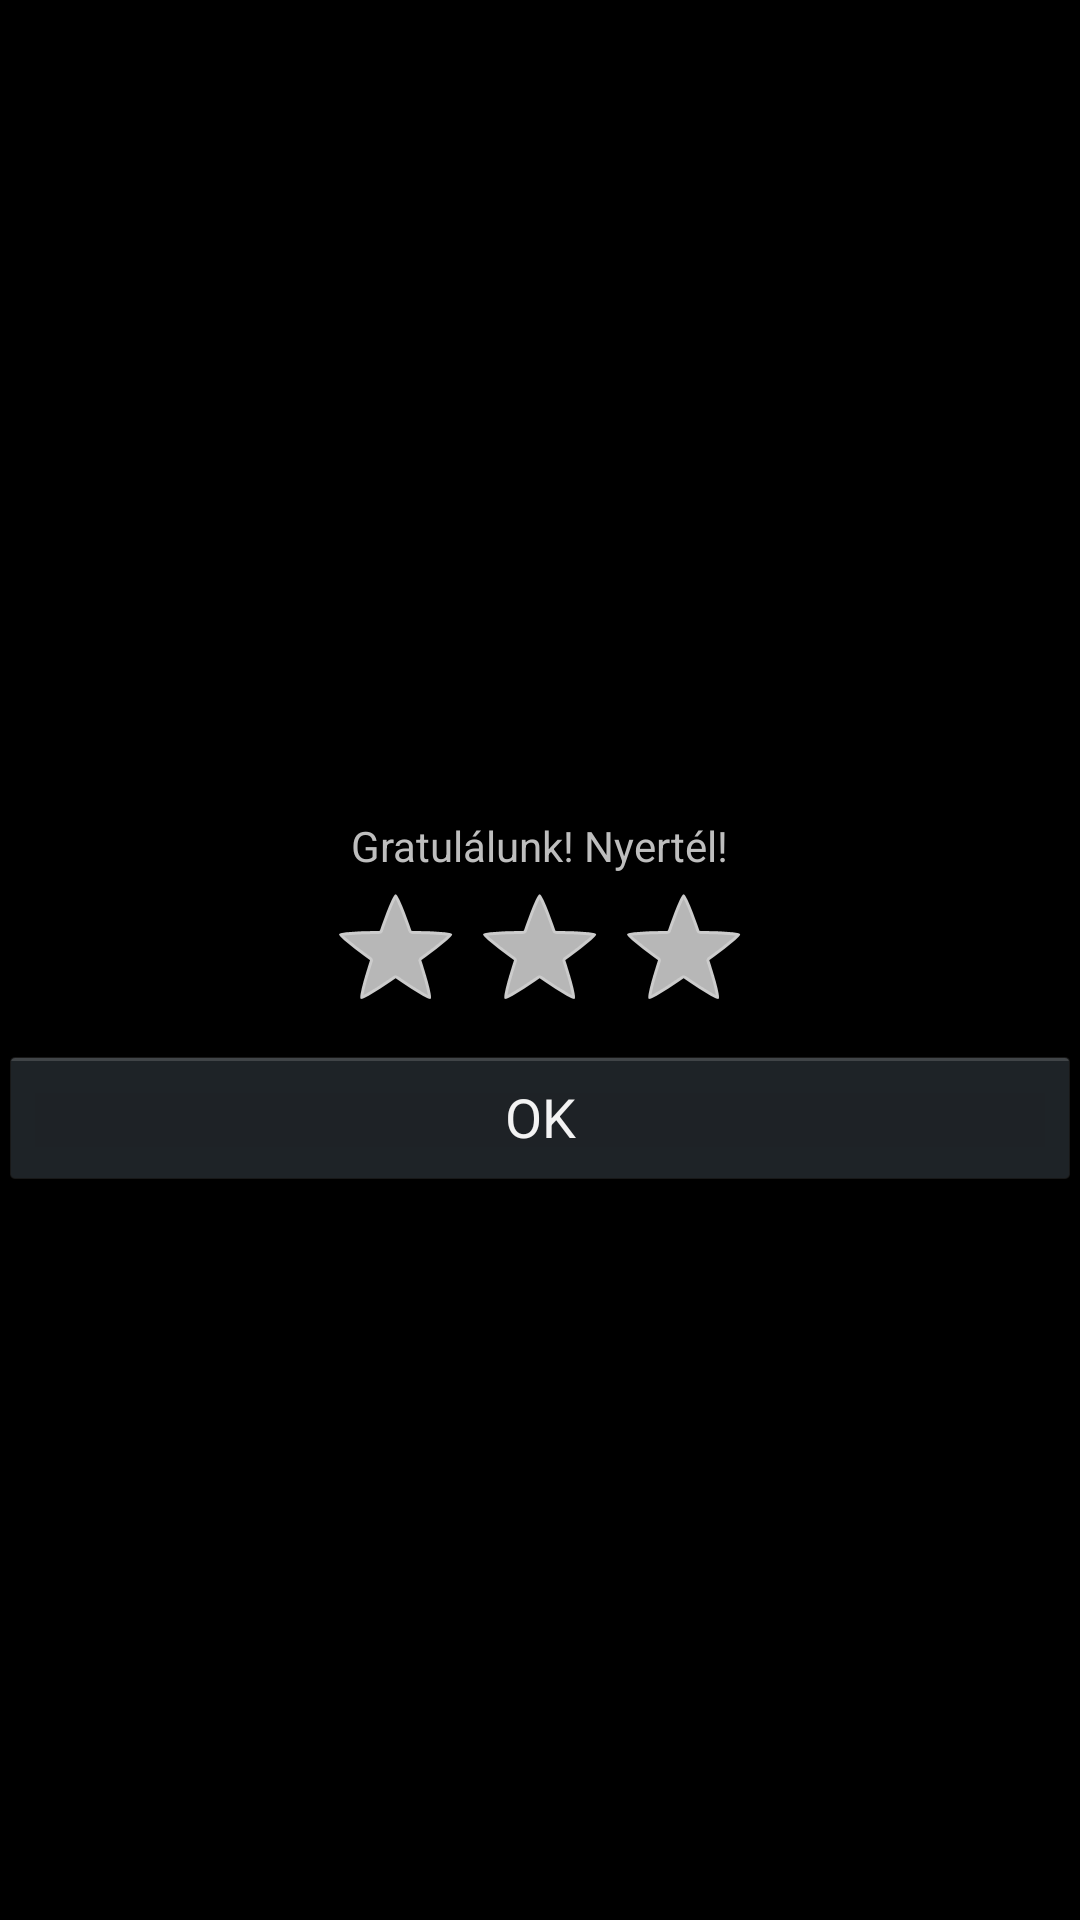

Write the Android layout XML for this screen, with the resource values it uses.
<!-- AndroidManifest.xml: application theme AppTheme -->
<!-- res/layout/win_layout.xml -->
<?xml version="1.0" encoding="utf-8"?>
<RelativeLayout xmlns:android="http://schemas.android.com/apk/res/android"
    xmlns:tools="http://schemas.android.com/tools"
    android:layout_width="match_parent"
    android:layout_height="match_parent"
    android:paddingBottom="@dimen/activity_vertical_margin"
    android:paddingLeft="@dimen/activity_horizontal_margin"
    android:paddingRight="@dimen/activity_horizontal_margin"
    android:paddingTop="@dimen/activity_vertical_margin" >

        <RatingBar
            android:id="@+id/ratingBar1"
            android:layout_width="wrap_content"
            android:layout_height="wrap_content"
            android:layout_centerHorizontal="true"
            android:layout_centerVertical="true"
            android:clickable="false"
            android:longClickable="false"
            android:numStars="3"
            android:stepSize="1" />

        <Button
            android:id="@+id/btnAccept"
            android:layout_width="match_parent"
            android:layout_height="wrap_content"
            android:layout_below="@+id/ratingBar1"
            android:layout_centerHorizontal="true"
            android:text="@android:string/ok" />

        <TextView
            android:layout_width="wrap_content"
            android:layout_height="wrap_content"
            android:layout_above="@+id/ratingBar1"
            android:layout_centerHorizontal="true"
            android:text="Gratulálunk! Nyertél!"
            android:textAlignment="center" />

</RelativeLayout>
<!-- resources referenced by this layout -->
<resources>
  <style name="AppTheme" parent="AppBaseTheme">
          
      </style>
  <style name="AppBaseTheme" parent="android:Theme.NoTitleBar">
          
      </style>
</resources>
